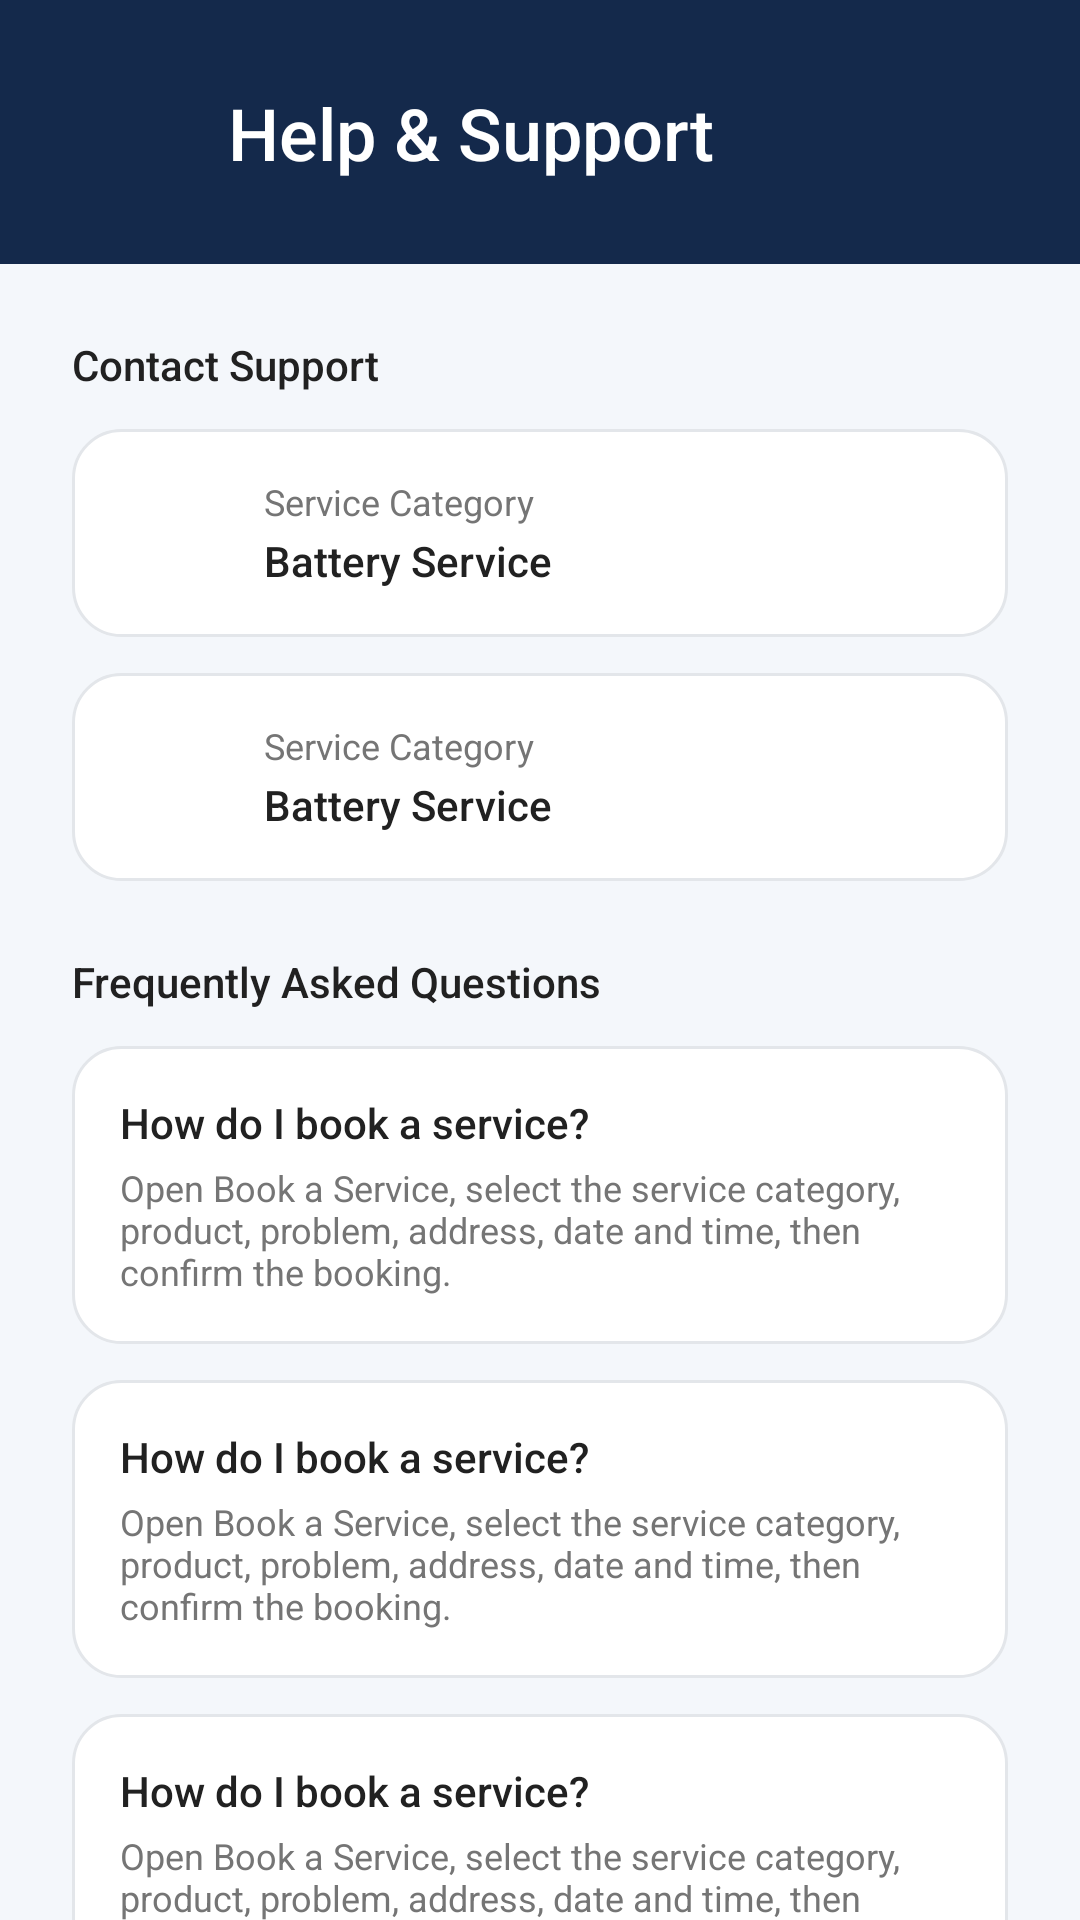

Write the Android layout XML for this screen, with the resource values it uses.
<!-- AndroidManifest.xml: activity theme Theme.Newproject -->
<!-- res/layout/activity_help_support.xml -->
<?xml version="1.0" encoding="utf-8"?>
<androidx.constraintlayout.widget.ConstraintLayout xmlns:android="http://schemas.android.com/apk/res/android"
    xmlns:app="http://schemas.android.com/apk/res-auto"
    xmlns:tools="http://schemas.android.com/tools"
    android:layout_width="match_parent"
    android:layout_height="match_parent"
    android:background="@color/booking_page_background"
    tools:context=".ui.support.HelpSupportActivity">

    <androidx.constraintlayout.widget.ConstraintLayout
        android:id="@+id/header_container"
        android:layout_width="0dp"
        android:layout_height="wrap_content"
        android:background="@color/login_header_navy"
        android:paddingHorizontal="@dimen/login_content_horizontal_margin"
        android:paddingTop="@dimen/login_content_horizontal_margin"
        android:paddingBottom="@dimen/home_section_spacing"
        app:layout_constraintEnd_toEndOf="parent"
        app:layout_constraintStart_toStartOf="parent"
        app:layout_constraintTop_toTopOf="parent">

        <ImageButton
            android:id="@+id/back_button"
            android:layout_width="@dimen/login_back_button_size"
            android:layout_height="@dimen/login_back_button_size"
            android:background="?attr/selectableItemBackgroundBorderless"
            android:contentDescription="@string/cd_back"
            android:padding="8dp"
            android:src="@drawable/ic_arrow_back"
            app:layout_constraintStart_toStartOf="parent"
            app:layout_constraintTop_toTopOf="parent"
            app:tint="@color/white" />

        <TextView
            android:id="@+id/header_title"
            android:layout_width="0dp"
            android:layout_height="wrap_content"
            android:layout_marginStart="12dp"
            android:fontFamily="sans-serif-medium"
            android:text="@string/help_support_title"
            android:textColor="@color/white"
            android:textSize="@dimen/login_title_text_size"
            app:layout_constraintBottom_toBottomOf="@id/back_button"
            app:layout_constraintEnd_toEndOf="parent"
            app:layout_constraintStart_toEndOf="@id/back_button"
            app:layout_constraintTop_toTopOf="@id/back_button" />

    </androidx.constraintlayout.widget.ConstraintLayout>

    <androidx.core.widget.NestedScrollView
        android:layout_width="0dp"
        android:layout_height="0dp"
        android:fillViewport="true"
        app:layout_constraintBottom_toBottomOf="parent"
        app:layout_constraintEnd_toEndOf="parent"
        app:layout_constraintStart_toStartOf="parent"
        app:layout_constraintTop_toBottomOf="@id/header_container">

        <LinearLayout
            android:layout_width="match_parent"
            android:layout_height="wrap_content"
            android:orientation="vertical"
            android:paddingHorizontal="@dimen/login_content_horizontal_margin"
            android:paddingTop="@dimen/home_section_spacing"
            android:paddingBottom="@dimen/home_section_spacing">

            
            <TextView
                android:layout_width="wrap_content"
                android:layout_height="wrap_content"
                android:fontFamily="sans-serif-medium"
                android:text="@string/help_support_section_contact"
                android:textColor="@color/text_primary"
                android:textSize="@dimen/login_subtitle_text_size" />

            <include
                android:id="@+id/summary_phone"
                layout="@layout/item_summary"
                android:layout_width="match_parent"
                android:layout_height="wrap_content"
                android:layout_marginTop="12dp" />

            <include
                android:id="@+id/summary_email"
                layout="@layout/item_summary"
                android:layout_width="match_parent"
                android:layout_height="wrap_content"
                android:layout_marginTop="@dimen/home_quick_card_spacing" />

            
            <TextView
                android:layout_width="wrap_content"
                android:layout_height="wrap_content"
                android:layout_marginTop="@dimen/home_section_spacing"
                android:fontFamily="sans-serif-medium"
                android:text="@string/help_support_section_faq"
                android:textColor="@color/text_primary"
                android:textSize="@dimen/login_subtitle_text_size" />

            <include
                android:id="@+id/faq_book_service"
                layout="@layout/item_faq_entry"
                android:layout_width="match_parent"
                android:layout_height="wrap_content"
                android:layout_marginTop="12dp" />

            <include
                android:id="@+id/faq_my_services"
                layout="@layout/item_faq_entry"
                android:layout_width="match_parent"
                android:layout_height="wrap_content"
                android:layout_marginTop="@dimen/home_quick_card_spacing" />

            <include
                android:id="@+id/faq_active_service"
                layout="@layout/item_faq_entry"
                android:layout_width="match_parent"
                android:layout_height="wrap_content"
                android:layout_marginTop="@dimen/home_quick_card_spacing" />

            <include
                android:id="@+id/faq_service_history"
                layout="@layout/item_faq_entry"
                android:layout_width="match_parent"
                android:layout_height="wrap_content"
                android:layout_marginTop="@dimen/home_quick_card_spacing" />

            <include
                android:id="@+id/faq_manage_addresses"
                layout="@layout/item_faq_entry"
                android:layout_width="match_parent"
                android:layout_height="wrap_content"
                android:layout_marginTop="@dimen/home_quick_card_spacing" />

            
            <TextView
                android:layout_width="wrap_content"
                android:layout_height="wrap_content"
                android:layout_marginTop="@dimen/home_section_spacing"
                android:fontFamily="sans-serif-medium"
                android:text="@string/help_support_section_service"
                android:textColor="@color/text_primary"
                android:textSize="@dimen/login_subtitle_text_size" />

            <TextView
                android:layout_width="match_parent"
                android:layout_height="wrap_content"
                android:layout_marginTop="12dp"
                android:background="@drawable/bg_category_card"
                android:padding="@dimen/category_card_padding"
                android:text="@string/help_support_service_message"
                android:textColor="@color/text_primary"
                android:textSize="@dimen/category_description_text_size" />

        </LinearLayout>

    </androidx.core.widget.NestedScrollView>

</androidx.constraintlayout.widget.ConstraintLayout>
<!-- res/layout/item_summary.xml (included above) -->
<?xml version="1.0" encoding="utf-8"?>
<androidx.constraintlayout.widget.ConstraintLayout xmlns:android="http://schemas.android.com/apk/res/android"
    xmlns:app="http://schemas.android.com/apk/res-auto"
    xmlns:tools="http://schemas.android.com/tools"
    android:layout_width="match_parent"
    android:layout_height="wrap_content"
    android:background="@drawable/bg_category_card"
    android:padding="@dimen/category_card_padding">

    <ImageView
        android:id="@+id/summary_icon"
        android:layout_width="@dimen/home_quick_card_icon_size"
        android:layout_height="@dimen/home_quick_card_icon_size"
        android:importantForAccessibility="no"
        android:src="@drawable/ic_category_battery"
        app:layout_constraintBottom_toBottomOf="parent"
        app:layout_constraintStart_toStartOf="parent"
        app:layout_constraintTop_toTopOf="parent"
        app:tint="@color/primary_blue" />

    <TextView
        android:id="@+id/summary_label"
        android:layout_width="0dp"
        android:layout_height="wrap_content"
        android:layout_marginStart="@dimen/category_text_margin_start"
        android:textColor="@color/text_secondary"
        android:textSize="@dimen/category_description_text_size"
        app:layout_constraintBottom_toTopOf="@id/summary_value"
        app:layout_constraintEnd_toEndOf="parent"
        app:layout_constraintStart_toEndOf="@id/summary_icon"
        app:layout_constraintTop_toTopOf="@id/summary_icon"
        app:layout_constraintVertical_chainStyle="packed"
        tools:text="Service Category" />

    <TextView
        android:id="@+id/summary_value"
        android:layout_width="0dp"
        android:layout_height="wrap_content"
        android:layout_marginStart="@dimen/category_text_margin_start"
        android:layout_marginTop="2dp"
        android:fontFamily="sans-serif-medium"
        android:textColor="@color/text_primary"
        android:textSize="@dimen/login_subtitle_text_size"
        app:layout_constraintBottom_toBottomOf="@id/summary_icon"
        app:layout_constraintEnd_toEndOf="parent"
        app:layout_constraintStart_toEndOf="@id/summary_icon"
        app:layout_constraintTop_toBottomOf="@id/summary_label"
        tools:text="Battery Service" />

</androidx.constraintlayout.widget.ConstraintLayout>
<!-- res/layout/item_faq_entry.xml (included above) -->
<?xml version="1.0" encoding="utf-8"?>
<LinearLayout xmlns:android="http://schemas.android.com/apk/res/android"
    xmlns:tools="http://schemas.android.com/tools"
    android:layout_width="match_parent"
    android:layout_height="wrap_content"
    android:background="@drawable/bg_category_card"
    android:orientation="vertical"
    android:padding="@dimen/category_card_padding">

    <TextView
        android:id="@+id/faq_question"
        android:layout_width="match_parent"
        android:layout_height="wrap_content"
        android:fontFamily="sans-serif-medium"
        android:textColor="@color/text_primary"
        android:textSize="@dimen/login_subtitle_text_size"
        tools:text="How do I book a service?" />

    <TextView
        android:id="@+id/faq_answer"
        android:layout_width="match_parent"
        android:layout_height="wrap_content"
        android:layout_marginTop="4dp"
        android:textColor="@color/text_secondary"
        android:textSize="@dimen/category_description_text_size"
        tools:text="Open Book a Service, select the service category, product, problem, address, date and time, then confirm the booking." />

</LinearLayout>
<!-- resources referenced by this layout -->
<resources>
  <color name="booking_page_background">#F4F7FB</color>
  <color name="login_header_navy">#14294B</color>
  <color name="primary_blue">#2F6FED</color>
  <color name="text_primary">#212121</color>
  <color name="text_secondary">#757575</color>
  <color name="white">#FFFFFFFF</color>
  <dimen name="category_card_padding">16dp</dimen>
  <dimen name="category_description_text_size">12sp</dimen>
  <dimen name="category_text_margin_start">16dp</dimen>
  <dimen name="home_quick_card_icon_size">32dp</dimen>
  <dimen name="home_quick_card_spacing">12dp</dimen>
  <dimen name="home_section_spacing">24dp</dimen>
  <dimen name="login_back_button_size">40dp</dimen>
  <dimen name="login_content_horizontal_margin">24dp</dimen>
  <dimen name="login_subtitle_text_size">14sp</dimen>
  <dimen name="login_title_text_size">24sp</dimen>
  <!-- drawable bg_category_card (drawable) -->
  <?xml version="1.0" encoding="utf-8"?>
  <selector xmlns:android="http://schemas.android.com/apk/res/android">
      <item android:state_selected="true">
          <shape android:shape="rectangle">
              <solid android:color="@color/splash_bottom_accent" />
              <stroke
                  android:width="@dimen/category_card_border_width_selected"
                  android:color="@color/primary_blue" />
              <corners android:radius="@dimen/home_quick_card_corner_radius" />
          </shape>
      </item>
      <item>
          <shape android:shape="rectangle">
              <solid android:color="@color/white" />
              <stroke
                  android:width="@dimen/category_card_border_width"
                  android:color="@color/divider_color" />
              <corners android:radius="@dimen/home_quick_card_corner_radius" />
          </shape>
      </item>
  </selector>
  <string name="cd_back">Back</string>
  <string name="help_support_section_contact">Contact Support</string>
  <string name="help_support_section_faq">Frequently Asked Questions</string>
  <string name="help_support_section_service">Service Support</string>
  <string name="help_support_service_message">For booking-related or service-related assistance, please contact Global Services support.</string>
  <string name="help_support_title">Help &amp; Support</string>
  <style name="Theme.Newproject" parent="Theme.MaterialComponents.DayNight.NoActionBar" />
  <color name="splash_bottom_accent">#D6EAF8</color>
  <dimen name="category_card_border_width_selected">2dp</dimen>
  <dimen name="home_quick_card_corner_radius">16dp</dimen>
  <dimen name="category_card_border_width">1dp</dimen>
  <color name="divider_color">#E3E6EA</color>
</resources>
